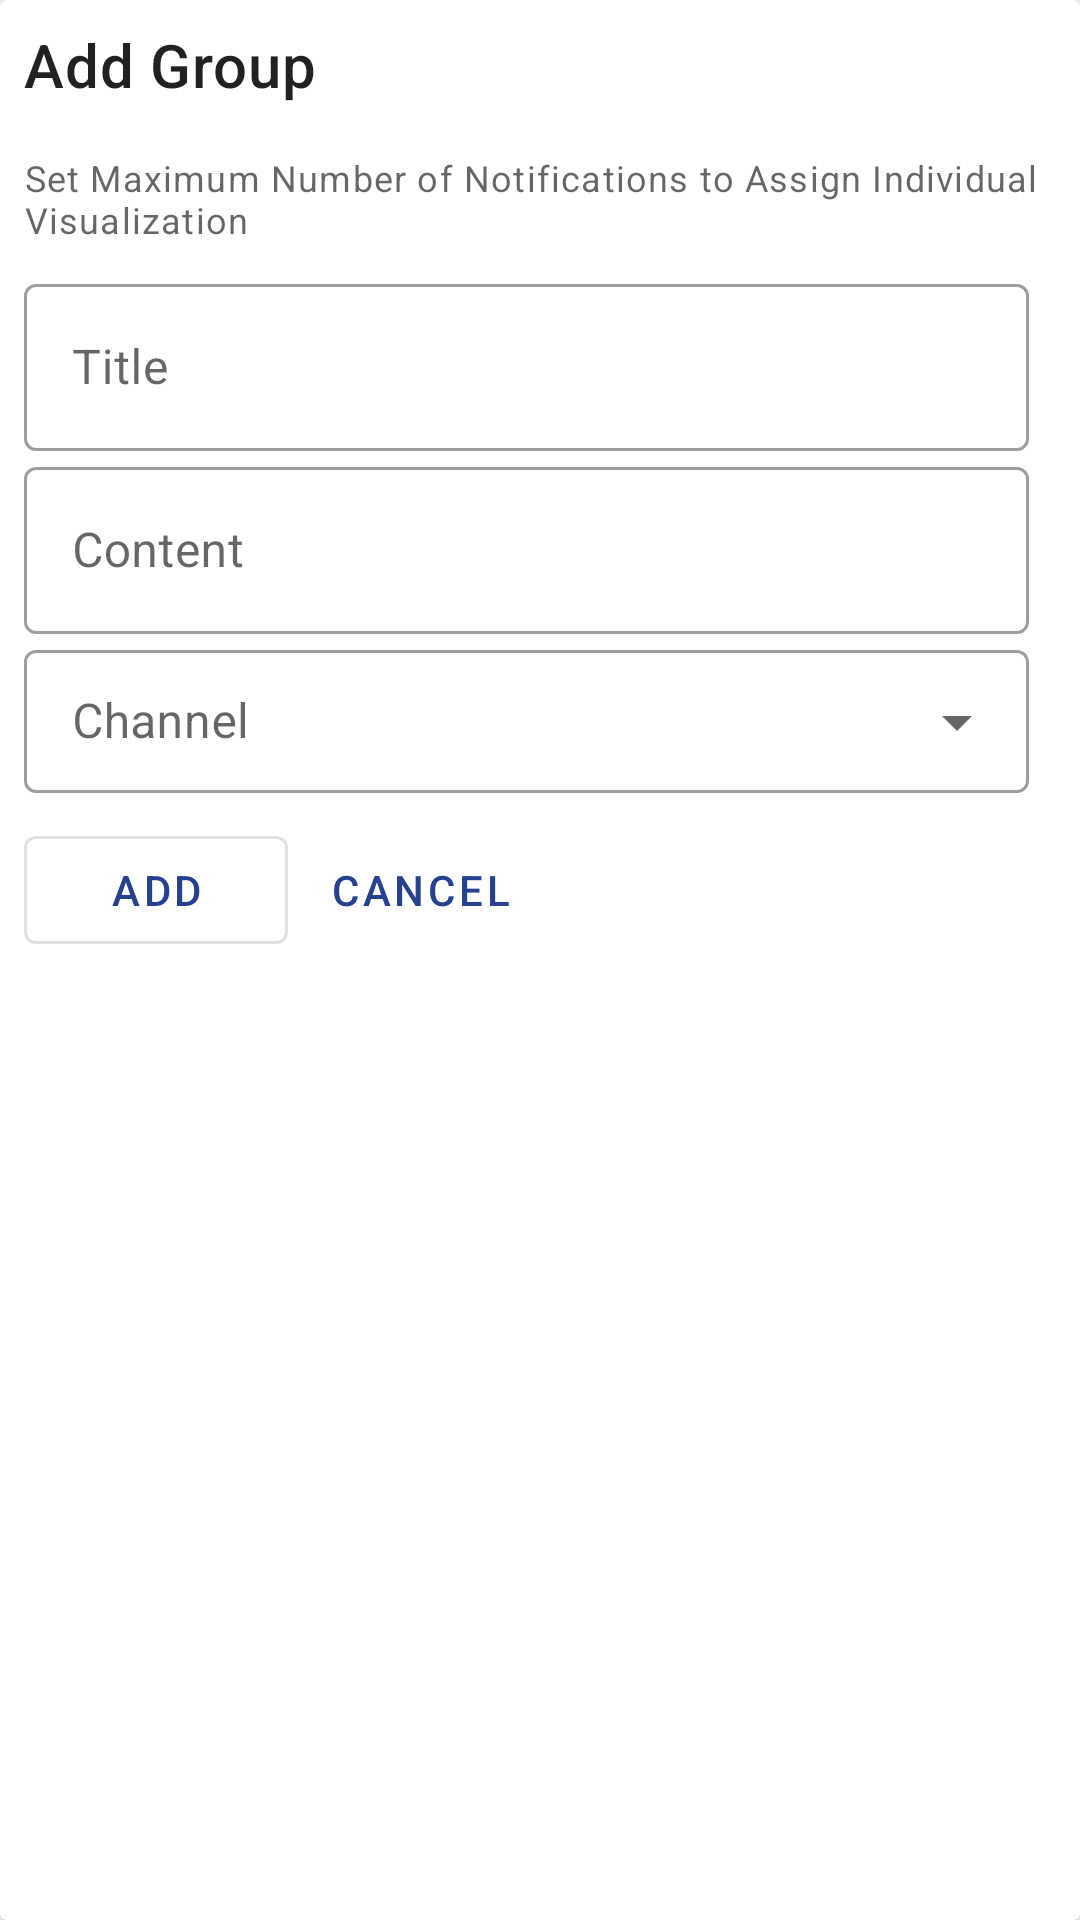

The Android layout XML behind this screen, and the referenced resources:
<!-- AndroidManifest.xml: application theme AppTheme -->
<!-- res/layout/card_view_add_notification.xml -->
<?xml version="1.0" encoding="utf-8"?>
<androidx.cardview.widget.CardView
    xmlns:android = "http://schemas.android.com/apk/res/android"
    xmlns:app="http://schemas.android.com/apk/res-auto"
    android:layout_width="match_parent"
    android:layout_height="wrap_content"
    android:layout_marginStart="16dp"
    android:layout_marginEnd="16dp"
    android:layout_marginTop="16dp"
    android:layout_marginBottom="16dp"
    app:cardElevation="4dp">

    <LinearLayout
        android:layout_width="match_parent"
        android:layout_height="wrap_content"
        android:layout_marginStart="8dp"
        android:layout_marginEnd="8dp"
        android:layout_marginTop="8dp"
        android:layout_marginBottom="8dp"
        android:orientation="vertical">

        <com.google.android.material.textview.MaterialTextView
            android:layout_width="wrap_content"
            android:layout_height="wrap_content"
            style="@style/TextAppearance.MaterialComponents.Headline6"
            android:text="Add Group" />


        <TextView
            android:layout_width="wrap_content"
            android:layout_height="wrap_content"
            android:gravity="center_vertical"
            android:layout_marginTop="16dp"
            style="@style/TextAppearance.MaterialComponents.Caption"
            android:text="Set Maximum Number of Notifications to Assign Individual Visualization" />


        <LinearLayout
            android:layout_width="match_parent"
            android:layout_height="wrap_content"
            android:layout_marginTop="8dp"
            android:orientation="vertical">

            <com.google.android.material.textfield.TextInputLayout
                android:id="@+id/title_input_text"
                android:layout_width="match_parent"
                android:layout_height="wrap_content"
                android:paddingRight="9dp"
                android:inputType="textShortMessage"
                style="@style/Widget.MaterialComponents.TextInputLayout.OutlinedBox"
                android:hint="Title">

                <com.google.android.material.textfield.TextInputEditText
                    android:layout_width="match_parent"
                    android:layout_height="wrap_content"
                    android:maxLines="1"/>

            </com.google.android.material.textfield.TextInputLayout>

            <com.google.android.material.textfield.TextInputLayout
                android:id="@+id/text_input_text"
                android:layout_width="match_parent"
                android:layout_height="wrap_content"
                android:paddingRight="9dp"
                android:inputType="textMultiLine"
                style="@style/Widget.MaterialComponents.TextInputLayout.OutlinedBox"
                android:hint="Content">

                <com.google.android.material.textfield.TextInputEditText
                    android:layout_width="match_parent"
                    android:layout_height="wrap_content"/>

            </com.google.android.material.textfield.TextInputLayout>

        </LinearLayout>

        <com.google.android.material.textfield.TextInputLayout
            style="@style/Widget.MaterialComponents.TextInputLayout.OutlinedBox.Dense.ExposedDropdownMenu"
            android:layout_width="match_parent"
            android:layout_height="wrap_content"
            android:paddingRight="9dp"
            android:hint="Channel">

            <AutoCompleteTextView
                android:id="@+id/channel_dropdown"
                android:layout_width="match_parent"
                android:layout_height="wrap_content"
                android:editable="false"
                android:inputType="none"/>

        </com.google.android.material.textfield.TextInputLayout>

        <LinearLayout
            android:layout_width="match_parent"
            android:layout_height="wrap_content"
            android:layout_marginTop="8dp"
            android:paddingRight="9dp"
            android:orientation="horizontal">

            <com.google.android.material.button.MaterialButton
                android:id="@+id/add_button"
                style="@style/Widget.MaterialComponents.Button.OutlinedButton"
                android:layout_width="wrap_content"
                android:layout_height="wrap_content"
                android:text="ADD"/>

            <com.google.android.material.button.MaterialButton
                android:id="@+id/cancel_button"
                style="@style/Widget.MaterialComponents.Button.TextButton"
                android:layout_width="wrap_content"
                android:layout_height="wrap_content"
                android:text="CANCEL"/>

        </LinearLayout>

    </LinearLayout>

</androidx.cardview.widget.CardView>
<!-- resources referenced by this layout -->
<resources>
  <style name="AppTheme" parent="Theme.MaterialComponents.Light.DarkActionBar">
          
          <item name="colorPrimary">@color/primaryDarkColor</item>
          <item name="colorPrimaryDark">@color/primaryColor</item>
          <item name="colorAccent">@color/secondaryColor</item>
      </style>
  <color name="primaryDarkColor">#26418f</color>
  <color name="primaryColor">#5c6bc0</color>
  <color name="secondaryColor">#ff7043</color>
</resources>
